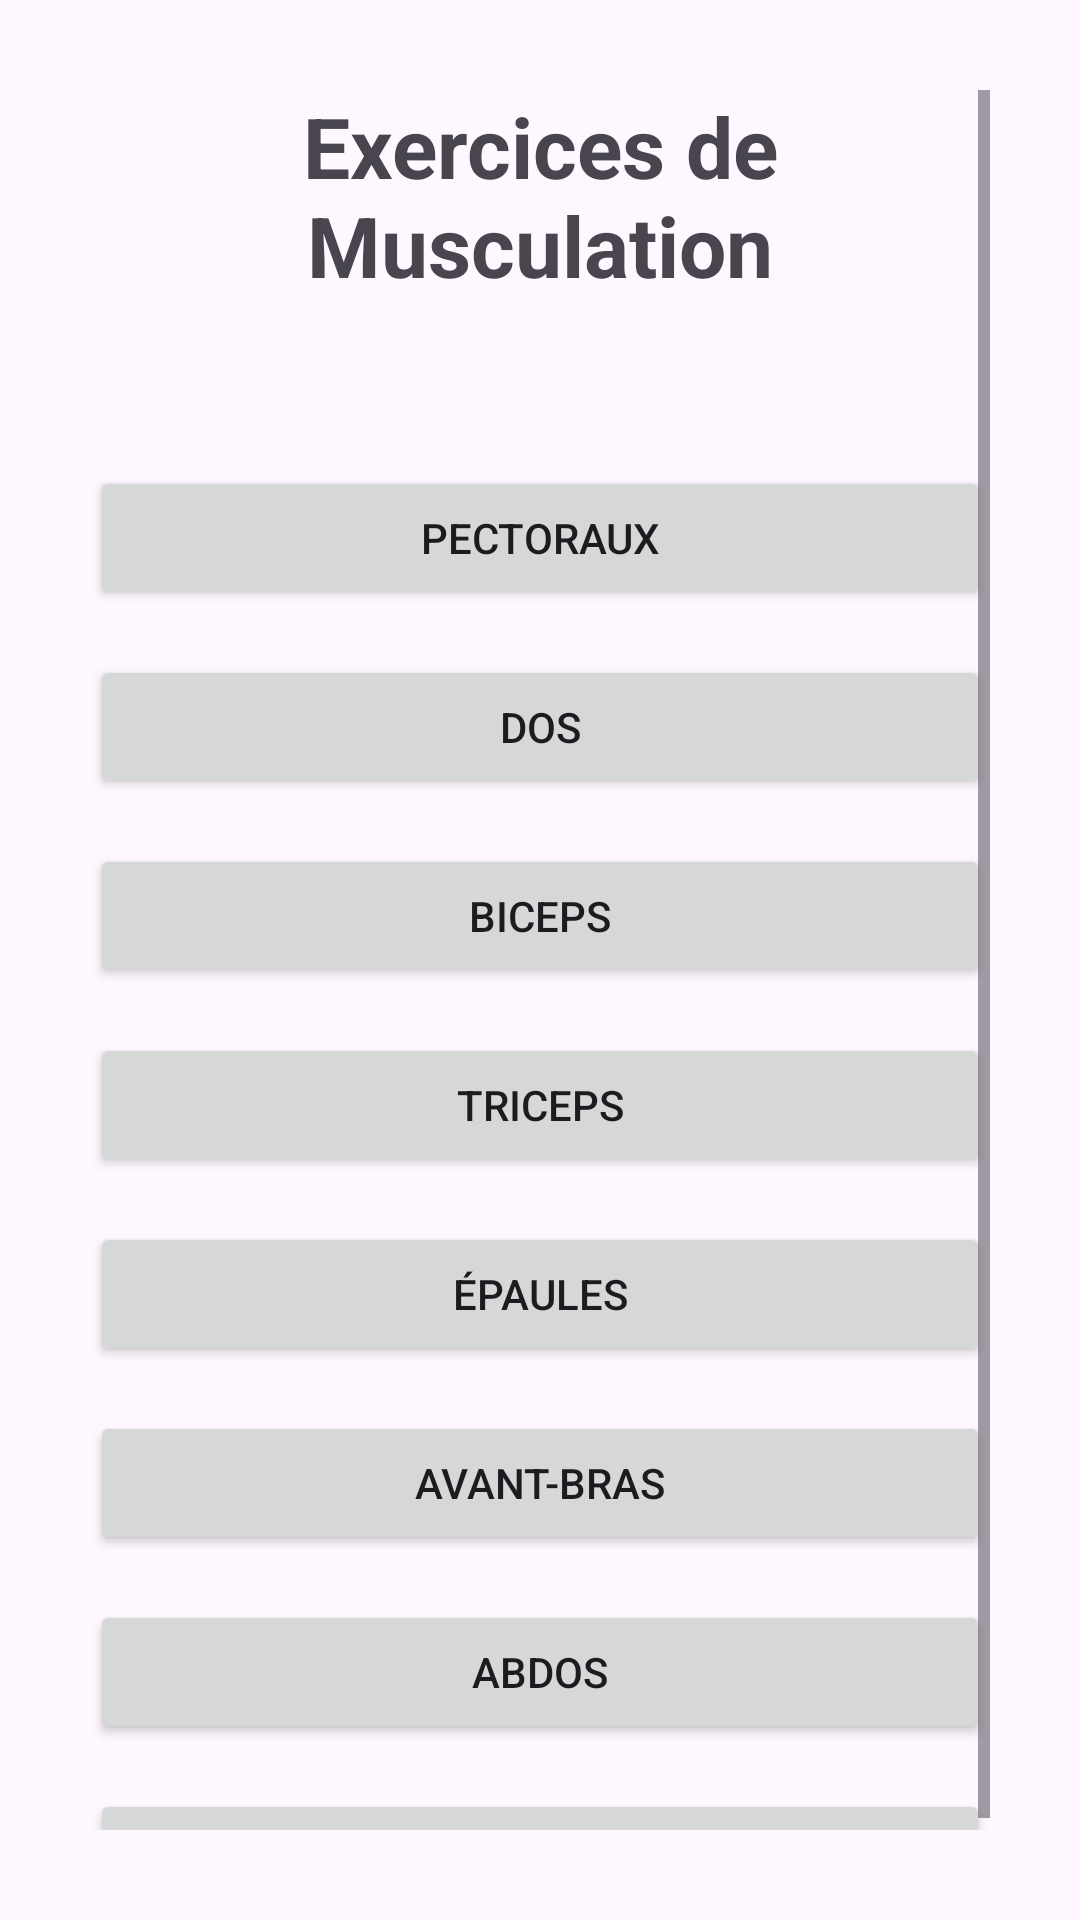

Here is an Android app screen rendered from its layout file. Give the layout XML and the strings, colors and styles it references.
<!-- AndroidManifest.xml: application theme Theme.Muscu -->
<!-- res/layout/activity_exercice.xml -->
<?xml version="1.0" encoding="utf-8"?>
<ScrollView
    xmlns:android="http://schemas.android.com/apk/res/android"
    android:padding="30dp"
    android:layout_width="match_parent"
    android:layout_height="match_parent">

    <LinearLayout
        android:orientation="vertical"
        android:gravity="center"
        android:layout_width="match_parent"
        android:layout_height="wrap_content">

        <TextView
            android:text="Exercices de Musculation"
            android:textSize="28sp"
            android:textStyle="bold"
            android:gravity="center"
            android:layout_marginBottom="40dp"
            android:layout_width="wrap_content"
            android:layout_height="wrap_content"/>

        
        
        <Button
            android:id="@+id/btnPectoraux"
            android:layout_marginTop="15dp"
            android:text="Pectoraux"
            android:layout_width="match_parent"
            android:layout_height="wrap_content"/>
        <Button
            android:text="Dos"
            android:layout_marginTop="15dp"
            android:id="@+id/btnDos"
            android:layout_width="match_parent"
            android:layout_height="wrap_content"/>

        <Button
            android:id="@+id/btnBiceps"
            android:text="Biceps"
            android:layout_marginTop="15dp"
            android:layout_width="match_parent"
            android:layout_height="wrap_content"/>

        <Button
            android:text="Triceps"
            android:id="@+id/btnTriceps"
            android:layout_marginTop="15dp"
            android:layout_width="match_parent"
            android:layout_height="wrap_content"/>

        <Button
            android:text="Épaules"
            android:id="@+id/btnEpaules"
            android:layout_marginTop="15dp"
            android:layout_width="match_parent"
            android:layout_height="wrap_content"/>

        <Button
            android:text="Avant-bras"
            android:id="@+id/btnAvantBras"
            android:layout_marginTop="15dp"
            android:layout_width="match_parent"
            android:layout_height="wrap_content"/>

        <Button
            android:text="Abdos"
            android:id="@+id/btnAbdos"
            android:layout_marginTop="15dp"
            android:layout_width="match_parent"
            android:layout_height="wrap_content"/>

        <Button
            android:text="Ischio-fessiers"
            android:id="@+id/btnIschioFessiers"
            android:layout_marginTop="15dp"
            android:layout_width="match_parent"
            android:layout_height="wrap_content"/>

    </LinearLayout>

</ScrollView>
<!-- resources referenced by this layout -->
<resources>
  <style name="Theme.Muscu" parent="Base.Theme.Muscu" />
  <style name="Base.Theme.Muscu" parent="Theme.Material3.DayNight.NoActionBar">
          
          
      </style>
</resources>
